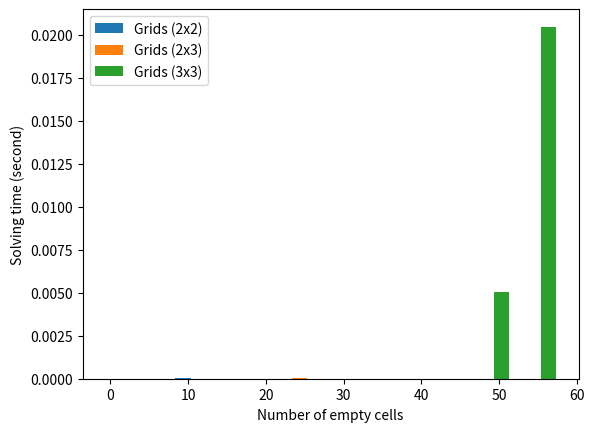

The script that saved this image:
import random
import copy
import time
import csv
import numpy as np
import copy
import matplotlib.pyplot as plt

grid1 = [
		[1, 0, 4, 2],
		[4, 2, 1, 3],
		[2, 1, 3, 4],
		[3, 4, 2, 1]]

grid2 = [
		[1, 3, 4, 2],
		[4, 2, 1, 3],
		[2, 1, 0, 4],
		[3, 4, 2, 1]]

grid3 = [
		[1, 0, 4, 2],
		[4, 2, 1, 0],
		[2, 1, 0, 4],
		[0, 4, 2, 1]]

grid4 = [
		[1, 0, 4, 2],
		[0, 2, 1, 0],
		[2, 1, 0, 4],
		[0, 4, 2, 1]]

grid5 = [
		[1, 0, 0, 2],
		[0, 0, 1, 0],
		[0, 1, 0, 4],
		[0, 0, 0, 1]]

grid6 = [
		[0, 0, 6, 0, 0, 3],
		[5, 0, 0, 0, 0, 0],
		[0, 1, 3, 4, 0, 0],
		[0, 0, 0, 0, 0, 6],
		[0, 0, 1, 0, 0, 0],
		[0, 5, 0, 0, 6, 4]]


grid7 = [
[8, 0, 9, 0, 2, 0, 3, 0, 0],
[0, 3, 7, 0, 6, 0, 5, 0, 0],
[0, 0, 0, 4, 0, 9, 7, 0, 0],
[0, 0, 2, 9, 0, 1, 0, 6, 0],
[1, 0, 0, 3, 0, 6, 0, 0, 0],
[0, 0, 0, 0, 0, 0, 1, 0, 3],
[7, 0, 0, 0, 0, 0, 0, 0, 8],
[5, 0, 0, 0, 0, 0, 0, 1, 4],
[0, 0, 0, 2, 8, 4, 6, 0, 5]]


grid8 = [
[0, 2, 0, 0, 0, 0, 0, 1, 0],
[0, 0, 6, 0, 4, 0, 0, 0, 0],
[5, 8, 0, 0, 9, 0, 0, 0, 3],
[0, 0, 0, 0, 0, 3, 0, 0, 4],
[4, 1, 0, 0, 8, 0, 6, 0, 0],
[0, 0, 0, 0, 0, 0, 0, 9, 5],
[2, 0, 0, 0, 1, 0, 0, 8, 0],
[0, 0, 0, 0, 0, 0, 0, 0, 0],
[0, 3, 1, 0, 0, 8, 0, 5, 7]]


grids = [(grid1, 2, 2), (grid2, 2, 2), (grid3, 2, 2), (grid4, 2, 2), (grid5, 2, 2), (grid6,2,3), (grid7,3,3), (grid8, 3, 3)]


def check_section(section, n):
    if len(set(section)) == len(section) and sum(section) == sum([i for i in range(n + 1)]):
        return True
    return False


def get_squares(grid, n_rows, n_cols):
    squares = []
    for i in range(n_cols):
        rows = (i * n_rows, (i + 1) * n_rows)
        for j in range(n_rows):
            cols = (j * n_cols, (j + 1) * n_cols)
            square = []
            for k in range(rows[0], rows[1]):
                line = grid[k][cols[0]:cols[1]]
                square += line
            squares.append(square)

    return (squares)


# To complete the first assignment, please write the code for the following function
def check_solution(grid, n_rows, n_cols):
    '''
	This function is used to check whether a sudoku board has been correctly solved
	args: grid - representation of a suduko board as a nested list.
	returns: True (correct solution) or False (incorrect solution)
	'''
    n = n_rows * n_cols

    for row in grid:
        if check_section(row, n) == False:
            return False

    for i in range(n_rows ** 2):
        column = []
        for row in grid:
            column.append(row[i])

        if check_section(column, n) == False:
            return False

    squares = get_squares(grid, n_rows, n_cols)
    for square in squares:
        if check_section(square, n) == False:
            return False

    return True


def find_empty(grid):
    '''
	This function returns the index (i, j) to the first zero element in a sudoku grid
	If no such element is found, it returns None
	args: grid
	return: A tuple (i,j) where i and j are both integers, or None
	'''

    for i in range(len(grid)):
        row = grid[i]
        for j in range(len(row)):
            if grid[i][j] == 0:
                return (i, j)

    return None


def possible_values(grid, n_rows, n_cols, position):
    all_rows = []
    [all_rows.append(i) for i in grid]
    rowss = all_rows[position[0]]

    column = []
    for row in grid:
        column.append(row[position[1]])

    for i in range(n_cols):
        rows = [i * n_rows, (i + 1) * n_rows]
        for j in range(n_rows):
            cols = [j * n_cols, (j + 1) * n_cols]
            if rows[0] <= position[0] < rows[1] and cols[0] <= position[1] < cols[1]:
                square = []
                for k in range(rows[0], rows[1]):
                    line = grid[k][cols[0]:cols[1]]
                    square += line

    not_possible = column + rowss + square

    possible = []
    for i in range(n_cols * n_rows + 1):
        if i not in not_possible:
            possible.append(i)

    return possible


def recursive_solve(grid, n_rows, n_cols):
    '''
	This function uses recursion to exhaustively search all possible solutions to a grid
	until the solution is found
	args: grid, n_rows, n_cols
	return: A solved grid (as a nested list), or None
	'''

    # N is the maximum integer considered in this board
    n = n_rows * n_cols
    # Find an empty place in the grid
    empty = find_empty(grid)

    # If there's no empty places left, check if we've found a solution
    if not empty:
        # If the solution is correct, return it.
        if check_solution(grid, n_rows, n_cols):
            return grid
        else:
            # If the solution is incorrect, return None
            return None
    else:
        row, col = empty

    # Loop through possible values
    for i in possible_values(grid, n_rows, n_cols, empty):

        # Place the value into the grid
        grid[row][col] = i
        # Recursively solve the grid
        ans = recursive_solve(grid, n_rows, n_cols)
        # If we've found a solution, return it
        if ans:
            # Print the location of empty cell and what number to fill with
            print(f'Put {i} in location {row + 1, col + 1}')
            return ans

        # If we couldn't find a solution, that must mean this value is incorrect.
        # Reset the grid for the next iteration of the loop
        grid[row][col] = 0

    # If we get here, we've tried all possible values. Return none to indicate the previous value is incorrect.
    return None


def solve(grid, n_rows, n_cols):
    '''
	Solve function for Sudoku coursework.
	Comment out one of the lines below to either use the random or recursive solver
	'''

    # return random_solve(grid, n_rows, n_cols)
    return recursive_solve(grid, n_rows, n_cols)


def solve_time_average(grid, n_rows, n_cols):
    '''
    This function measure time it takes for a grid to be solved for 10 times and calculate the average time
	args: grid
	return: average time in second
    '''
    solve_times = []
    for a in range(5):
        start_time = time.time()
        solve(grid, n_rows, n_cols)
        finish_time = time.time()
        solve_times.append(finish_time - start_time)
        average_time = sum(solve_times) / len(solve_times)
    return average_time


def count_empty(grid):
    '''
    This function return the number of zeros/empty cells in the grid
	args: grid
	return: a number of zeros within a grid
    '''
    count = 0
    for i in range(len(grid)):
        row = grid[i]
        for j in range(len(row)):
            if grid[i][j] == 0:
                count = count + 1
    return count


def variable_name(grid):
    '''
    This function return the grid's name rather the grid
    args: grid
    return: grid name
    '''
    for name, value in globals().items():
        if id(value) == id(grid):
            return name


def main():
    points = 0

    # List of grids detail for bar chart
    grid_2_2_names = []
    grid_2_2_size = []
    grid_2_2_empty = []
    grid_2_2_time = []

    grid_2_3_names = []
    grid_2_3_size = []
    grid_2_3_empty = []
    grid_2_3_time = []

    grid_3_3_names = []
    grid_3_3_size = []
    grid_3_3_empty = []
    grid_3_3_time = []

    print("Running test script for coursework 1")
    print("====================================")

    for (i, (grid, n_rows, n_cols)) in enumerate(grids):
        print("Solving grid: %d" % (i + 1))
        start_time = time.time()
        new_grid = copy.deepcopy(grid)
        solution = solve(new_grid, n_rows, n_cols)
        elapsed_time = time.time() - start_time
        print("Solved in: %f seconds" % elapsed_time)
        print(solution)
        if check_solution(solution, n_rows, n_cols):
            print("grid %d correct" % (i + 1))
            points = points + 10
        else:
            print("grid %d incorrect" % (i + 1))

        # Append the name, size, number of empty cells and solve time of grid to list of each grid sizes
        if n_rows == 2 and n_cols == 2:
            grid_2_2_names.append(variable_name(grid))
            grid_2_2_size.append((n_rows, n_cols))
            grid_2_2_empty.append(count_empty(grid))
            grid_2_2_time.append(solve_time_average(grid, n_rows, n_cols))
        elif n_rows == 2 and n_cols == 3:
            grid_2_3_names.append(variable_name(grid))
            grid_2_3_size.append((n_rows, n_cols))
            grid_2_3_empty.append(count_empty(grid))
            grid_2_3_time.append(solve_time_average(grid, n_rows, n_cols))
        elif n_rows == 3 and n_cols == 3:
            grid_3_3_names.append(variable_name(grid))
            grid_3_3_size.append((n_rows, n_cols))
            grid_3_3_empty.append(count_empty(grid))
            grid_3_3_time.append(solve_time_average(grid, n_rows, n_cols))

    print("====================================")
    print("Test script complete, Total points: %d" % points)

    # Creating figure and axis objects
    fig, ax = plt.subplots()
    # Setting the width of each bars
    bar_width = 2
    # Plotting bars for each grid size. Time in y-axis and number of empty cells in x-axis
    ax.bar([h - bar_width / 3 for h in grid_2_2_empty], grid_2_2_time, width=bar_width, label="Grids (2x2)")
    ax.bar([h - bar_width / 3 for h in grid_2_3_empty], grid_2_3_time, width=bar_width, label="Grids (2x3)")
    ax.bar([h - bar_width / 3 for h in grid_3_3_empty], grid_3_3_time, width=bar_width, label="Grids (3x3)")
    # Axis labels and legend
    ax.set_xlabel('Number of empty cells')
    ax.set_ylabel('Solving time (second)')
    ax.legend()
    plt.show()


if __name__ == "__main__":
    main()
